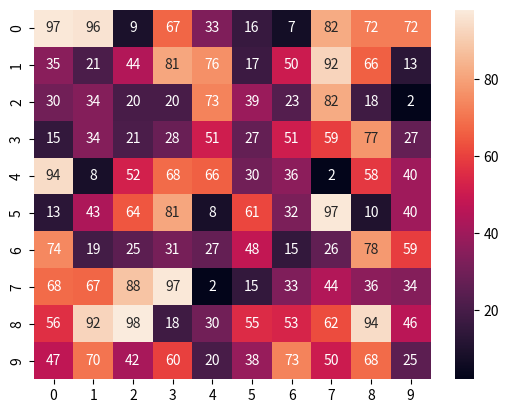

Python code for this plot:
# importing the modules
import numpy as np
import seaborn as sn
import matplotlib.pyplot as plt

# generating 2-D 10x10 matrix of random numbers
# from 1 to 100
data = np.random.randint(low=1,
						high=100,
						size=(10, 10))

# setting the parameter values
annot = True

# plotting the heatmap
hm = sn.heatmap(data=data,
				annot=annot)

# displaying the plotted heatmap
plt.show()
